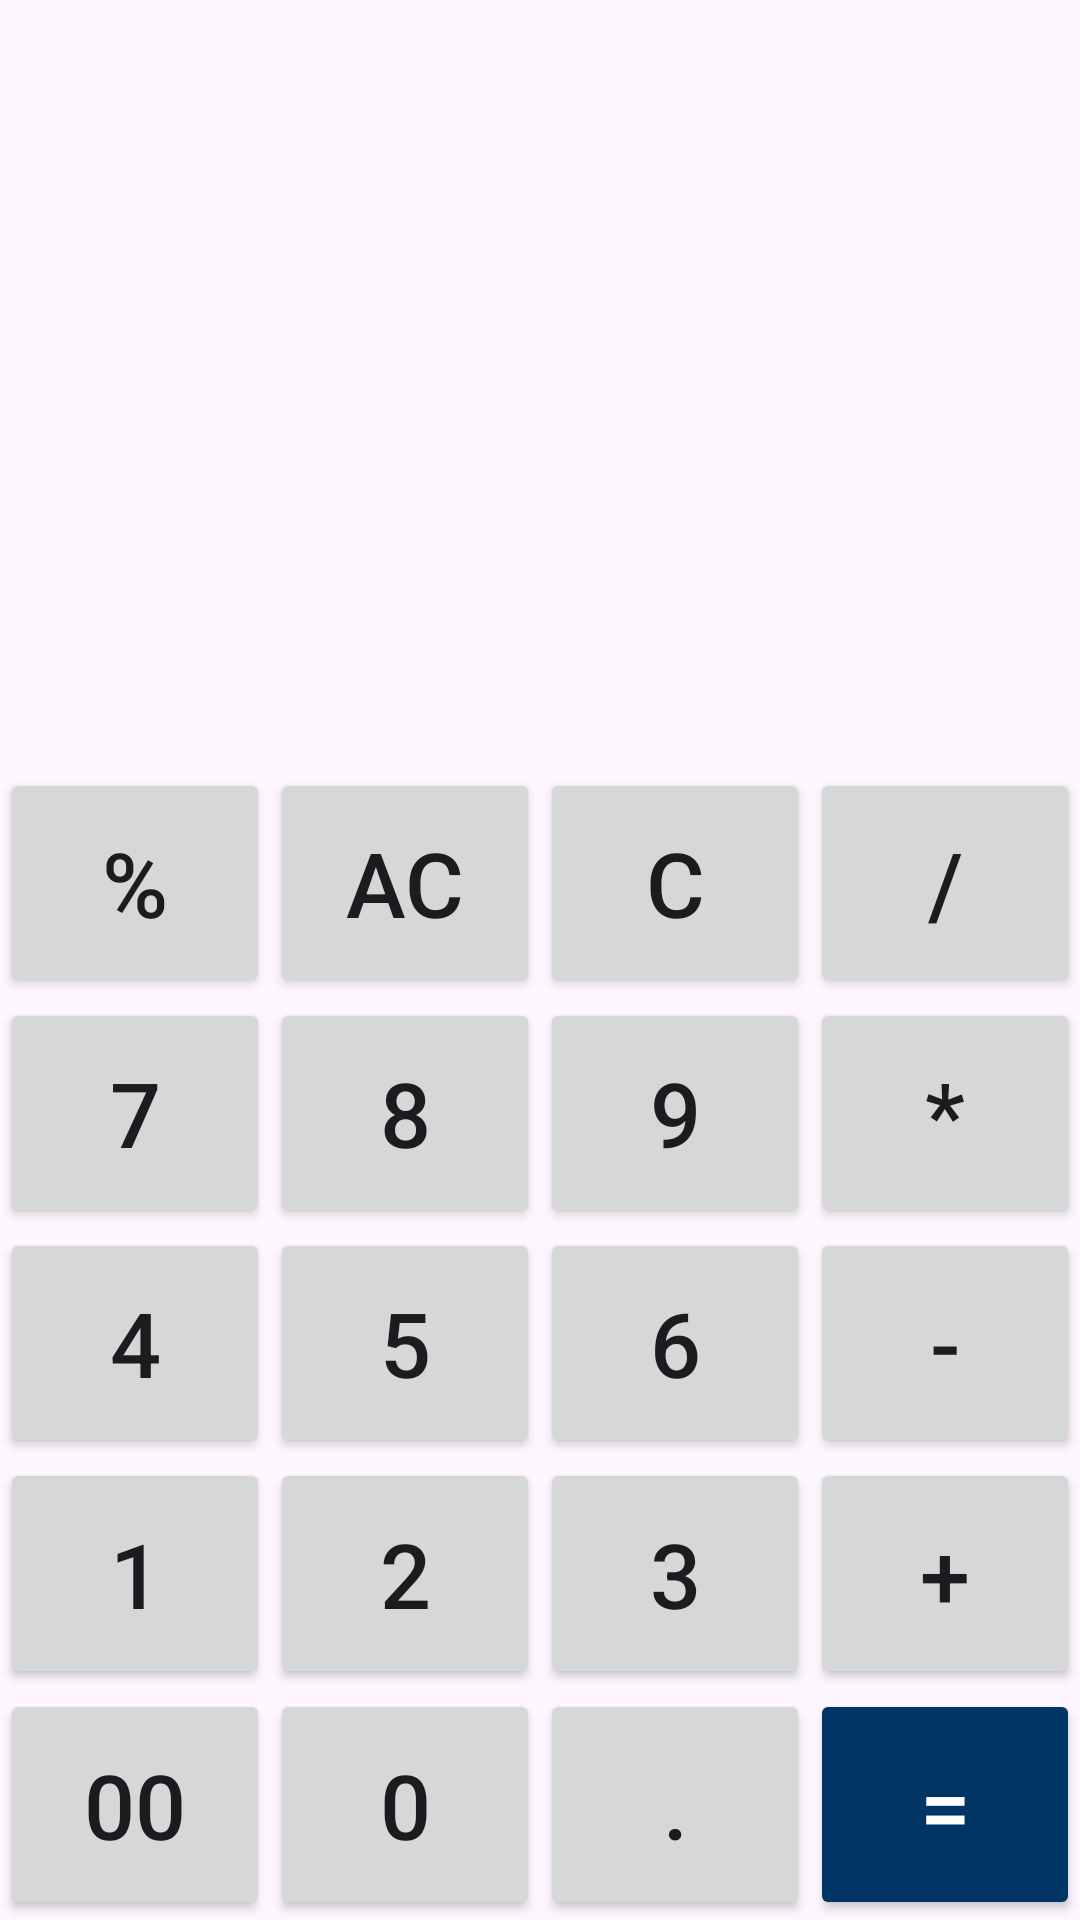

Write the Android layout XML for this screen, with the resource values it uses.
<!-- AndroidManifest.xml: application theme Theme.CalculatorAss -->
<!-- res/layout/activity_main.xml -->
<?xml version="1.0" encoding="utf-8"?>
<LinearLayout xmlns:android="http://schemas.android.com/apk/res/android"
    xmlns:app="http://schemas.android.com/apk/res-auto"
    xmlns:tools="http://schemas.android.com/tools"
    android:id="@+id/main"
    android:layout_width="match_parent"
    android:layout_height="match_parent"
    android:orientation="vertical"
    tools:context=".MainActivity">

    <LinearLayout
        android:layout_width="match_parent"
        android:layout_height="0dp"
        android:layout_weight="2"
        android:orientation="vertical"
        android:gravity="bottom"
        android:padding="20dp">
        <TextView
            android:layout_width="match_parent"
            android:layout_height="wrap_content"
            android:id="@+id/input_text"
            android:padding="20dp"
            android:textSize="30sp"
            android:gravity="end"/>
        <TextView
            android:layout_width="match_parent"
            android:layout_height="wrap_content"
            android:id="@+id/out"
            android:padding="20dp"
            android:textSize="30sp"
            android:gravity="end"/>
    </LinearLayout>
    <LinearLayout
        android:layout_width="match_parent"
        android:layout_height="0dp"
        android:layout_weight="3"
        android:orientation="vertical">
        <LinearLayout
            android:layout_width="match_parent"
            android:layout_height="0dp"
            android:layout_weight="1">
            <Button
                android:text="%"
                android:textSize="30sp"
                android:id="@+id/mod"
                android:onClick="getvalue"
                android:layout_width="0dp"
                android:layout_height="match_parent"
                android:layout_weight="1" />
            <Button
                android:text="AC"
                android:id="@+id/ac"
                android:textSize="30sp"
                android:layout_width="0dp"
                android:layout_height="match_parent"
                android:layout_weight="1" />
            <Button
                android:text="C"
                android:id="@+id/c"
                android:textSize="30sp"
                android:layout_width="0dp"
                android:layout_height="match_parent"
                android:layout_weight="1"/>
            <Button
                android:text="/"
                android:textSize="30sp"
                android:id="@+id/div"
                android:onClick="getvalue"
                android:layout_width="0dp"
                android:layout_height="match_parent"
                android:layout_weight="1"/>
        </LinearLayout>
        <LinearLayout
            android:layout_width="match_parent"
            android:layout_height="0dp"
            android:layout_weight="1"
            android:orientation="horizontal">
            <Button
                android:id="@+id/seven"
                android:layout_width="0dp"
                android:layout_height="match_parent"
                android:layout_weight="1"
                android:text="7"
                android:onClick="getvalue"
                android:textSize="30sp" />
            <Button
                android:id="@+id/eight"
                android:layout_width="0dp"
                android:layout_height="match_parent"
                android:layout_weight="1"
                android:text="8"
                android:onClick="getvalue"
                android:textSize="30sp" />
            <Button
                android:id="@+id/nine"
                android:layout_width="0dp"
                android:layout_height="match_parent"
                android:layout_weight="1"
                android:text="9"
                android:onClick="getvalue"
                android:textSize="30sp" />
            <Button
                android:id="@+id/mul"
                android:layout_width="0dp"
                android:layout_height="match_parent"
                android:layout_weight="1"
                android:text="*"
                android:onClick="getvalue"
                android:textSize="30sp" />
        </LinearLayout>
        <LinearLayout
            android:layout_width="match_parent"
            android:layout_height="0dp"
            android:layout_weight="1">
            <Button
                android:text="4"
                android:textSize="30sp"
                android:id="@+id/four"
                android:layout_width="0dp"
                android:onClick="getvalue"
                android:layout_height="match_parent"
                android:layout_weight="1"/>
            <Button
                android:text="5"
                android:textSize="30sp"
                android:id="@+id/five"
                android:layout_width="0dp"
                android:onClick="getvalue"
                android:layout_height="match_parent"
                android:layout_weight="1"/>
            <Button
                android:text="6"
                android:textSize="30sp"
                android:id="@+id/six"
                android:layout_width="0dp"
                android:onClick="getvalue"
                android:layout_height="match_parent"
                android:layout_weight="1"/>
            <Button
                android:text="-"
                android:textSize="30sp"
                android:id="@+id/sub"
                android:layout_width="0dp"
                android:onClick="getvalue"
                android:layout_height="match_parent"
                android:layout_weight="1"/>
        </LinearLayout>
        <LinearLayout
            android:layout_width="match_parent"
            android:layout_height="0dp"
            android:layout_weight="1">
            <Button
                android:text="1"
                android:textSize="30sp"
                android:id="@+id/one"
                android:layout_width="0dp"
                android:onClick="getvalue"
                android:layout_height="match_parent"
                android:layout_weight="1"/>
            <Button
                android:text="2"
                android:textSize="30sp"
                android:id="@+id/two"
                android:layout_width="0dp"
                android:onClick="getvalue"
                android:layout_height="match_parent"
                android:layout_weight="1"/>
            <Button
                android:text="3"
                android:textSize="30sp"
                android:id="@+id/three"
                android:layout_width="0dp"
                android:onClick="getvalue"
                android:layout_height="match_parent"
                android:layout_weight="1"/>
            <Button
                android:text="+"
                android:textSize="30sp"
                android:layout_width="0dp"
                android:onClick="getvalue"
                android:id="@+id/add"
                android:layout_height="match_parent"
                android:layout_weight="1"/>
        </LinearLayout>
        <LinearLayout
            android:layout_width="match_parent"
            android:layout_height="0dp"
            android:layout_weight="1">
            <Button
                android:text="00"
                android:textSize="30sp"
                android:id="@+id/dzero"
                android:layout_width="0dp"
                android:onClick="getvalue"
                android:layout_height="match_parent"
                android:layout_weight="1"/>
            <Button
                android:text="0"
                android:textSize="30sp"
                android:layout_width="0dp"
                android:layout_height="match_parent"
                android:id="@+id/zero"
                android:onClick="getvalue"
                android:layout_weight="1"/>
            <Button
                android:text="."
                android:textSize="30sp"
                android:layout_width="0dp"
                android:layout_height="match_parent"
                android:layout_weight="1"
                android:onClick="getvalue"
                android:id="@+id/dot" />
            <Button
                android:text="="
                android:textSize="30sp"
                android:backgroundTint="@color/blue"
                android:textColor="@color/white"
                android:id="@+id/equal"
                android:layout_width="0dp"
                android:layout_height="match_parent"
                android:shadowRadius="50"
                android:layout_weight="1"/>
        </LinearLayout>
    </LinearLayout>
</LinearLayout>
<!-- resources referenced by this layout -->
<resources>
  <color name="blue">#003566</color>
  <color name="white">#FFFFFFFF</color>
  <style name="Theme.CalculatorAss" parent="Base.Theme.CalculatorAss" />
  <style name="Base.Theme.CalculatorAss" parent="Theme.Material3.DayNight.NoActionBar">
          
          
      </style>
</resources>
